The GitHub repository Agya-Aboagye-Otchere/CSCI-6379-3D-Printing-Defect-Detection-and-Correction contains a labelled image folder "processed" with 6 categories: bed adhesion, layer shifting, over extrusion, stringing, under extrusion, warping. Examples follow, each with its label.

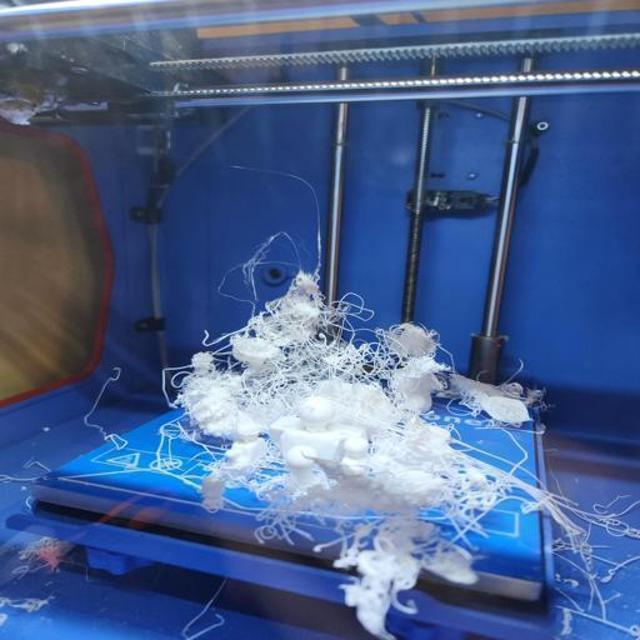
Label: over extrusion

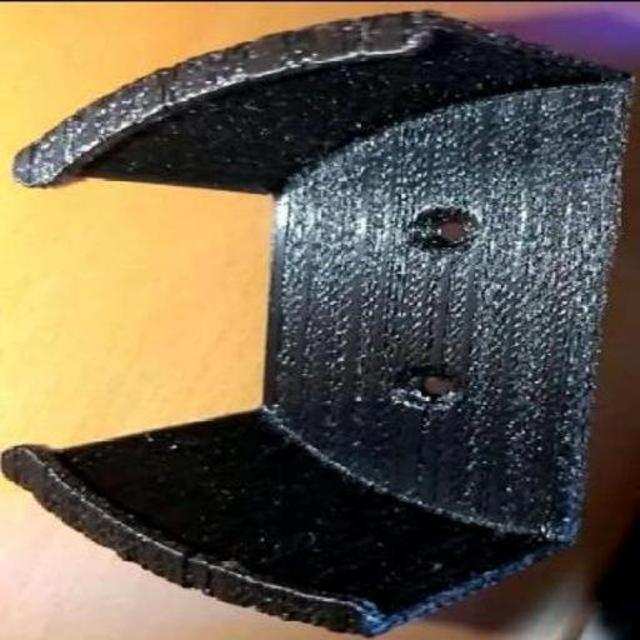
Label: under extrusion

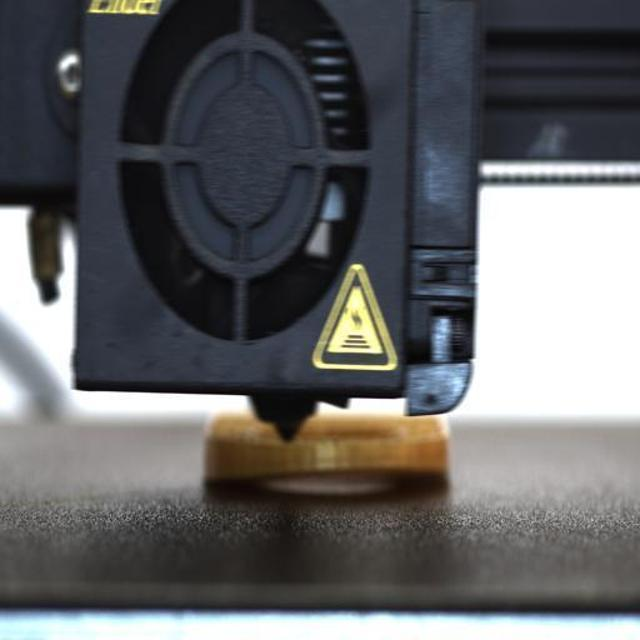
Label: warping

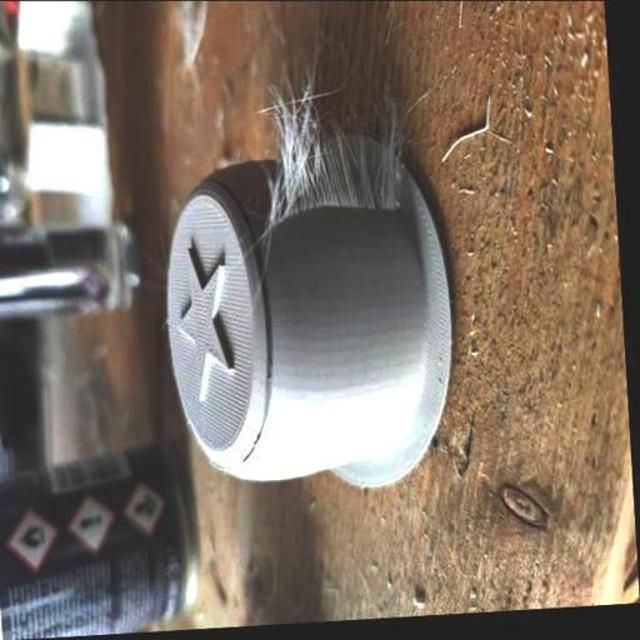
Label: stringing

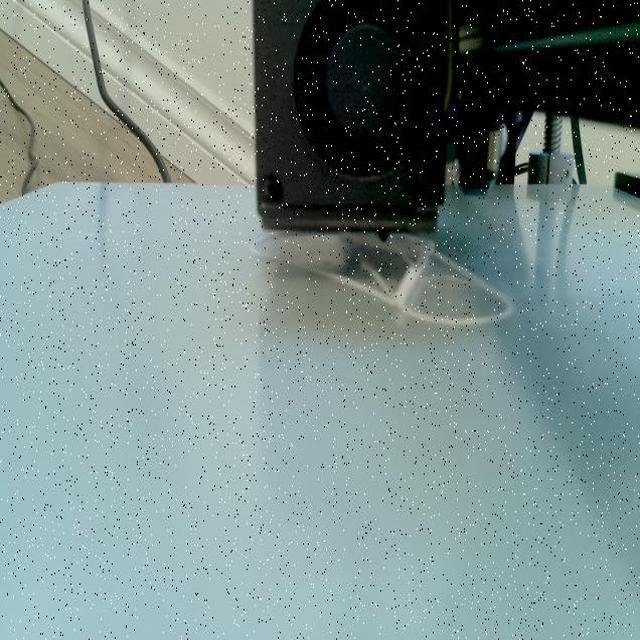
Label: bed adhesion

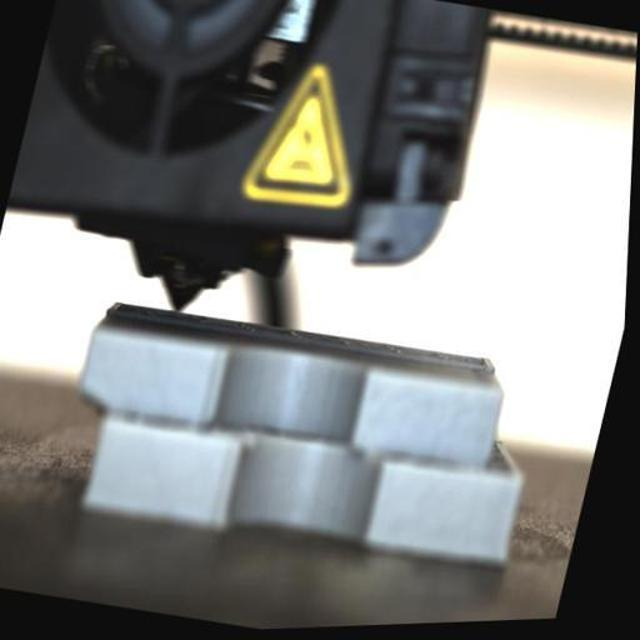
Label: layer shifting
